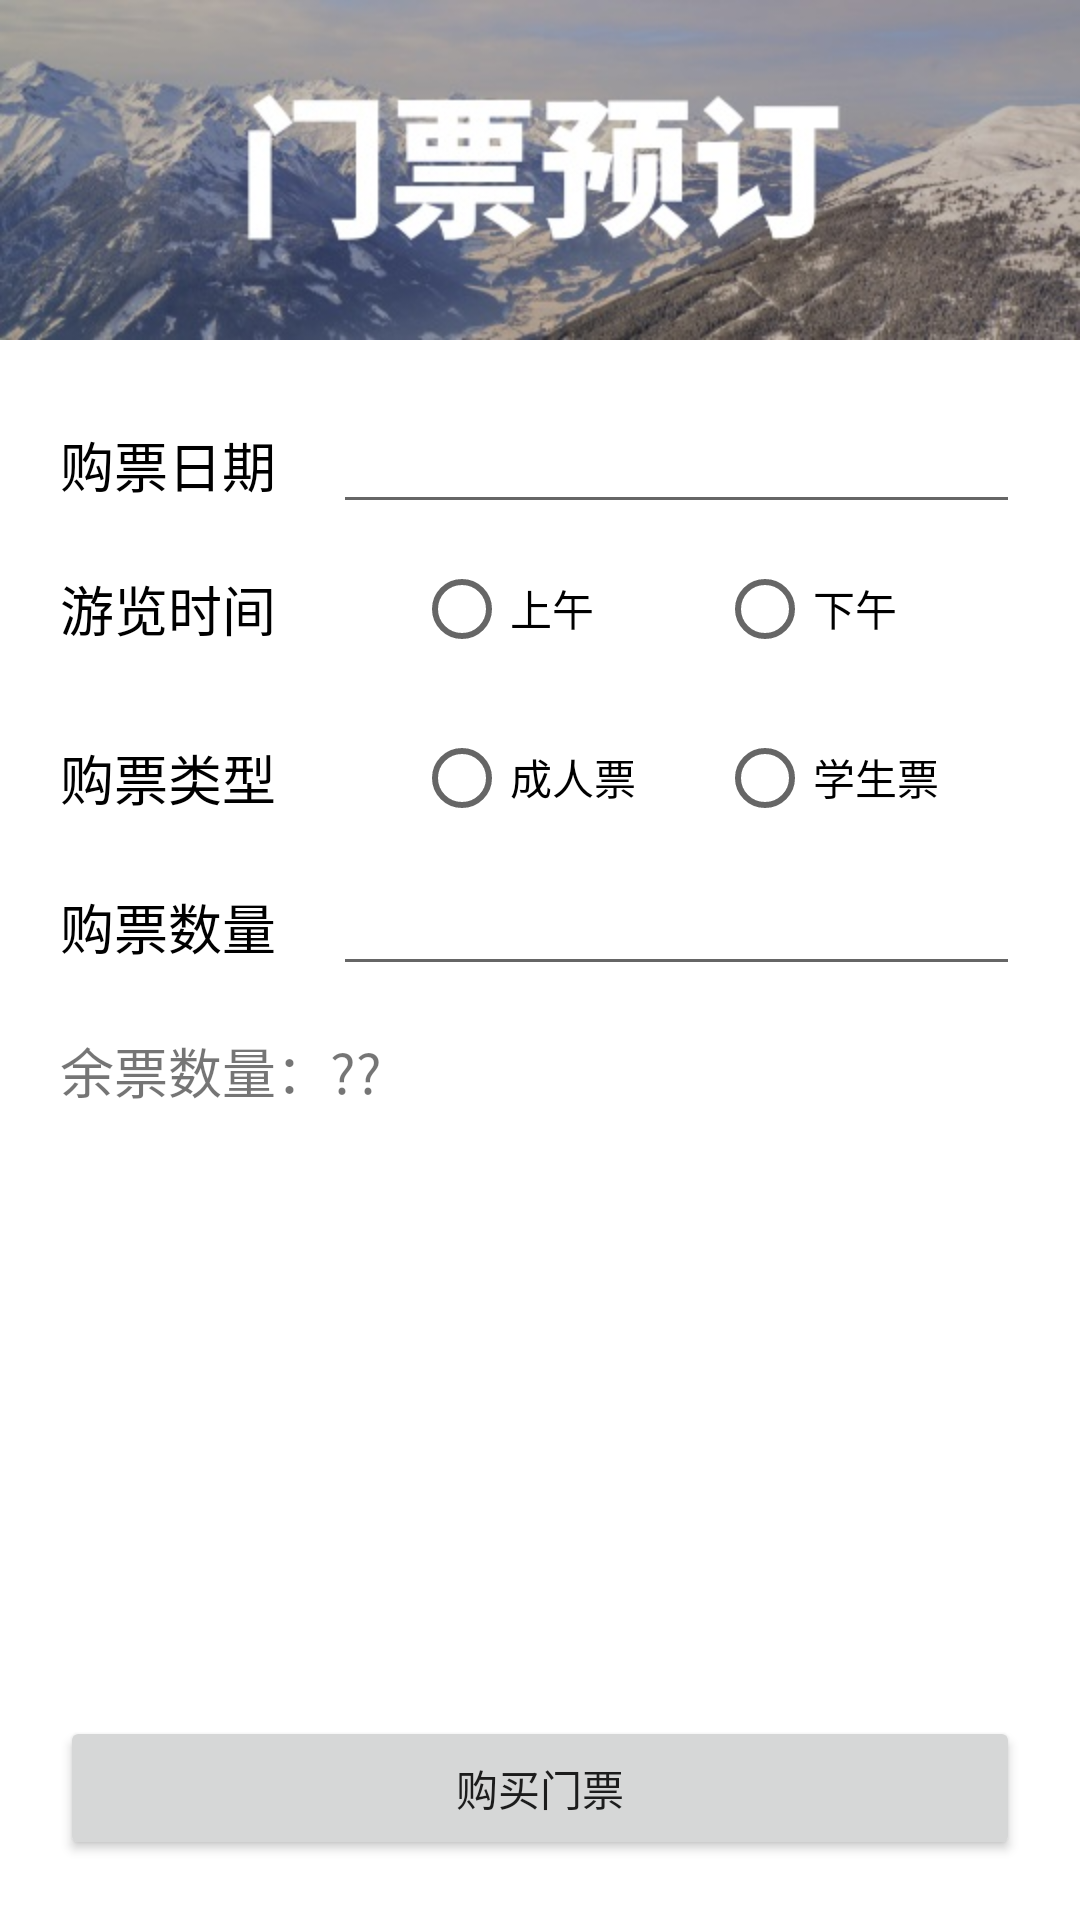

Write the Android layout XML for this screen, with the resource values it uses.
<!-- AndroidManifest.xml: application theme Theme.FinalHomework_Lienyu -->
<!-- res/layout/activity_ticket.xml -->
<?xml version="1.0" encoding="utf-8"?>
<LinearLayout xmlns:android="http://schemas.android.com/apk/res/android"
    xmlns:app="http://schemas.android.com/apk/res-auto"
    xmlns:tools="http://schemas.android.com/tools"
    android:layout_width="match_parent"
    android:layout_height="match_parent"
    android:orientation="vertical"
    tools:context=".TicketActivity">


    <ImageView
        android:id="@+id/imageView"
        android:layout_width="match_parent"
        android:layout_height="wrap_content"
        app:srcCompat="@drawable/imgbtnpic_ticketbook"
        android:adjustViewBounds="true"/>

    <LinearLayout
        android:layout_width="match_parent"
        android:layout_height="wrap_content"
        android:layout_weight="1"
        android:layout_margin="20dp"
        android:orientation="vertical">

        <LinearLayout
            android:layout_width="match_parent"
            android:layout_height="wrap_content"
            android:orientation="horizontal">

            <TextView
                android:layout_width="wrap_content"
                android:layout_height="wrap_content"
                android:layout_weight="1"
                android:text="购票日期"
                android:textColor="@color/black"
                android:textSize="@dimen/text_size_xlarge" />

            <EditText
                android:id="@+id/editText_ticket_Date"
                android:layout_width="wrap_content"
                android:layout_height="wrap_content"
                android:layout_weight="1"
                android:ems="10"
                android:inputType="date" />
        </LinearLayout>

        <LinearLayout
            android:layout_width="match_parent"
            android:layout_height="wrap_content"
            android:layout_marginTop="15dp"
            android:layout_marginBottom="15dp"
            android:orientation="horizontal">

            <TextView
                android:layout_width="206dp"
                android:layout_height="wrap_content"
                android:layout_weight="3"
                android:text="游览时间"
                android:textColor="@color/black"
                android:textSize="@dimen/text_size_xlarge" />

            <RadioGroup
                android:id="@+id/radioGroup_ticket_time"
                android:layout_width="match_parent"
                android:layout_height="match_parent"
                android:layout_weight="4"
                android:orientation="horizontal">

                <RadioButton
                    android:id="@+id/radioButton_am"
                    android:layout_width="wrap_content"
                    android:layout_height="wrap_content"
                    android:layout_weight="1"
                    android:text="上午" />

                <RadioButton
                    android:id="@+id/radioButton_pm"
                    android:layout_width="wrap_content"
                    android:layout_height="wrap_content"
                    android:layout_weight="1"
                    android:text="下午" />
            </RadioGroup>
        </LinearLayout>

        <LinearLayout
            android:layout_width="match_parent"
            android:layout_height="wrap_content"
            android:layout_marginTop="15dp"
            android:layout_marginBottom="15dp"
            android:orientation="horizontal">

            <TextView
                android:layout_width="206dp"
                android:layout_height="wrap_content"
                android:layout_weight="3"
                android:text="购票类型"
                android:textColor="@color/black"
                android:textSize="@dimen/text_size_xlarge" />

            <RadioGroup
                android:id="@+id/radioGroup_ticket_category"
                android:layout_width="match_parent"
                android:layout_height="match_parent"
                android:layout_weight="4"
                android:orientation="horizontal">

                <RadioButton
                    android:id="@+id/radioButton_adult"
                    android:layout_width="wrap_content"
                    android:layout_height="wrap_content"
                    android:layout_weight="1"
                    android:text="成人票" />

                <RadioButton
                    android:id="@+id/radioButton_child"
                    android:layout_width="wrap_content"
                    android:layout_height="wrap_content"
                    android:layout_weight="1"
                    android:text="学生票" />
            </RadioGroup>
        </LinearLayout>

        <LinearLayout
            android:layout_width="match_parent"
            android:layout_height="wrap_content"
            android:orientation="horizontal">

            <TextView
                android:layout_width="wrap_content"
                android:layout_height="wrap_content"
                android:layout_weight="1"
                android:text="购票数量"
                android:textColor="@color/black"
                android:textSize="@dimen/text_size_xlarge" />

            <EditText
                android:id="@+id/editTextNumber_ticket"
                android:layout_width="wrap_content"
                android:layout_height="wrap_content"
                android:layout_weight="1"
                android:ems="10"
                android:inputType="number" />

        </LinearLayout>
        <TextView
            android:layout_marginTop="15dp"
            android:id="@+id/textView_tickets_left"
            android:layout_width="match_parent"
            android:layout_height="wrap_content"
            android:textSize="@dimen/text_size_xlarge"
            android:text="余票数量：??" />
    </LinearLayout>


    <Button
        android:id="@+id/button_ticket_commit"
        android:layout_width="match_parent"
        android:layout_height="wrap_content"
        android:layout_margin="20dp"
        android:text="购买门票" />

</LinearLayout>
<!-- resources referenced by this layout -->
<resources>
  <dimen name="text_size_xlarge">18sp</dimen>
  <!-- drawable imgbtnpic_ticketbook: jpg bitmap (drawable, 38474 bytes) -->
  <style name="Theme.FinalHomework_Lienyu" parent="Theme.MaterialComponents.DayNight.DarkActionBar">
          
          <item name="colorPrimary">@color/purple_500</item>
          <item name="colorPrimaryVariant">@color/purple_700</item>
          <item name="colorOnPrimary">@color/white</item>
          
          <item name="colorSecondary">@color/teal_200</item>
          <item name="colorSecondaryVariant">@color/teal_700</item>
          <item name="colorOnSecondary">@color/black</item>
          
          <item name="android:statusBarColor">?attr/colorPrimaryVariant</item>
          
      </style>
  <!-- not gathered from this repository: default colours our renderer supplied (Android Studio template values) -->
  <color name="purple_500">#FF6200EE</color>
  <color name="purple_700">#FF3700B3</color>
  <color name="teal_200">#FF03DAC5</color>
  <color name="teal_700">#FF018786</color>
  <color name="black">#FF000000</color>
  <color name="white">#FFFFFFFF</color>
</resources>
